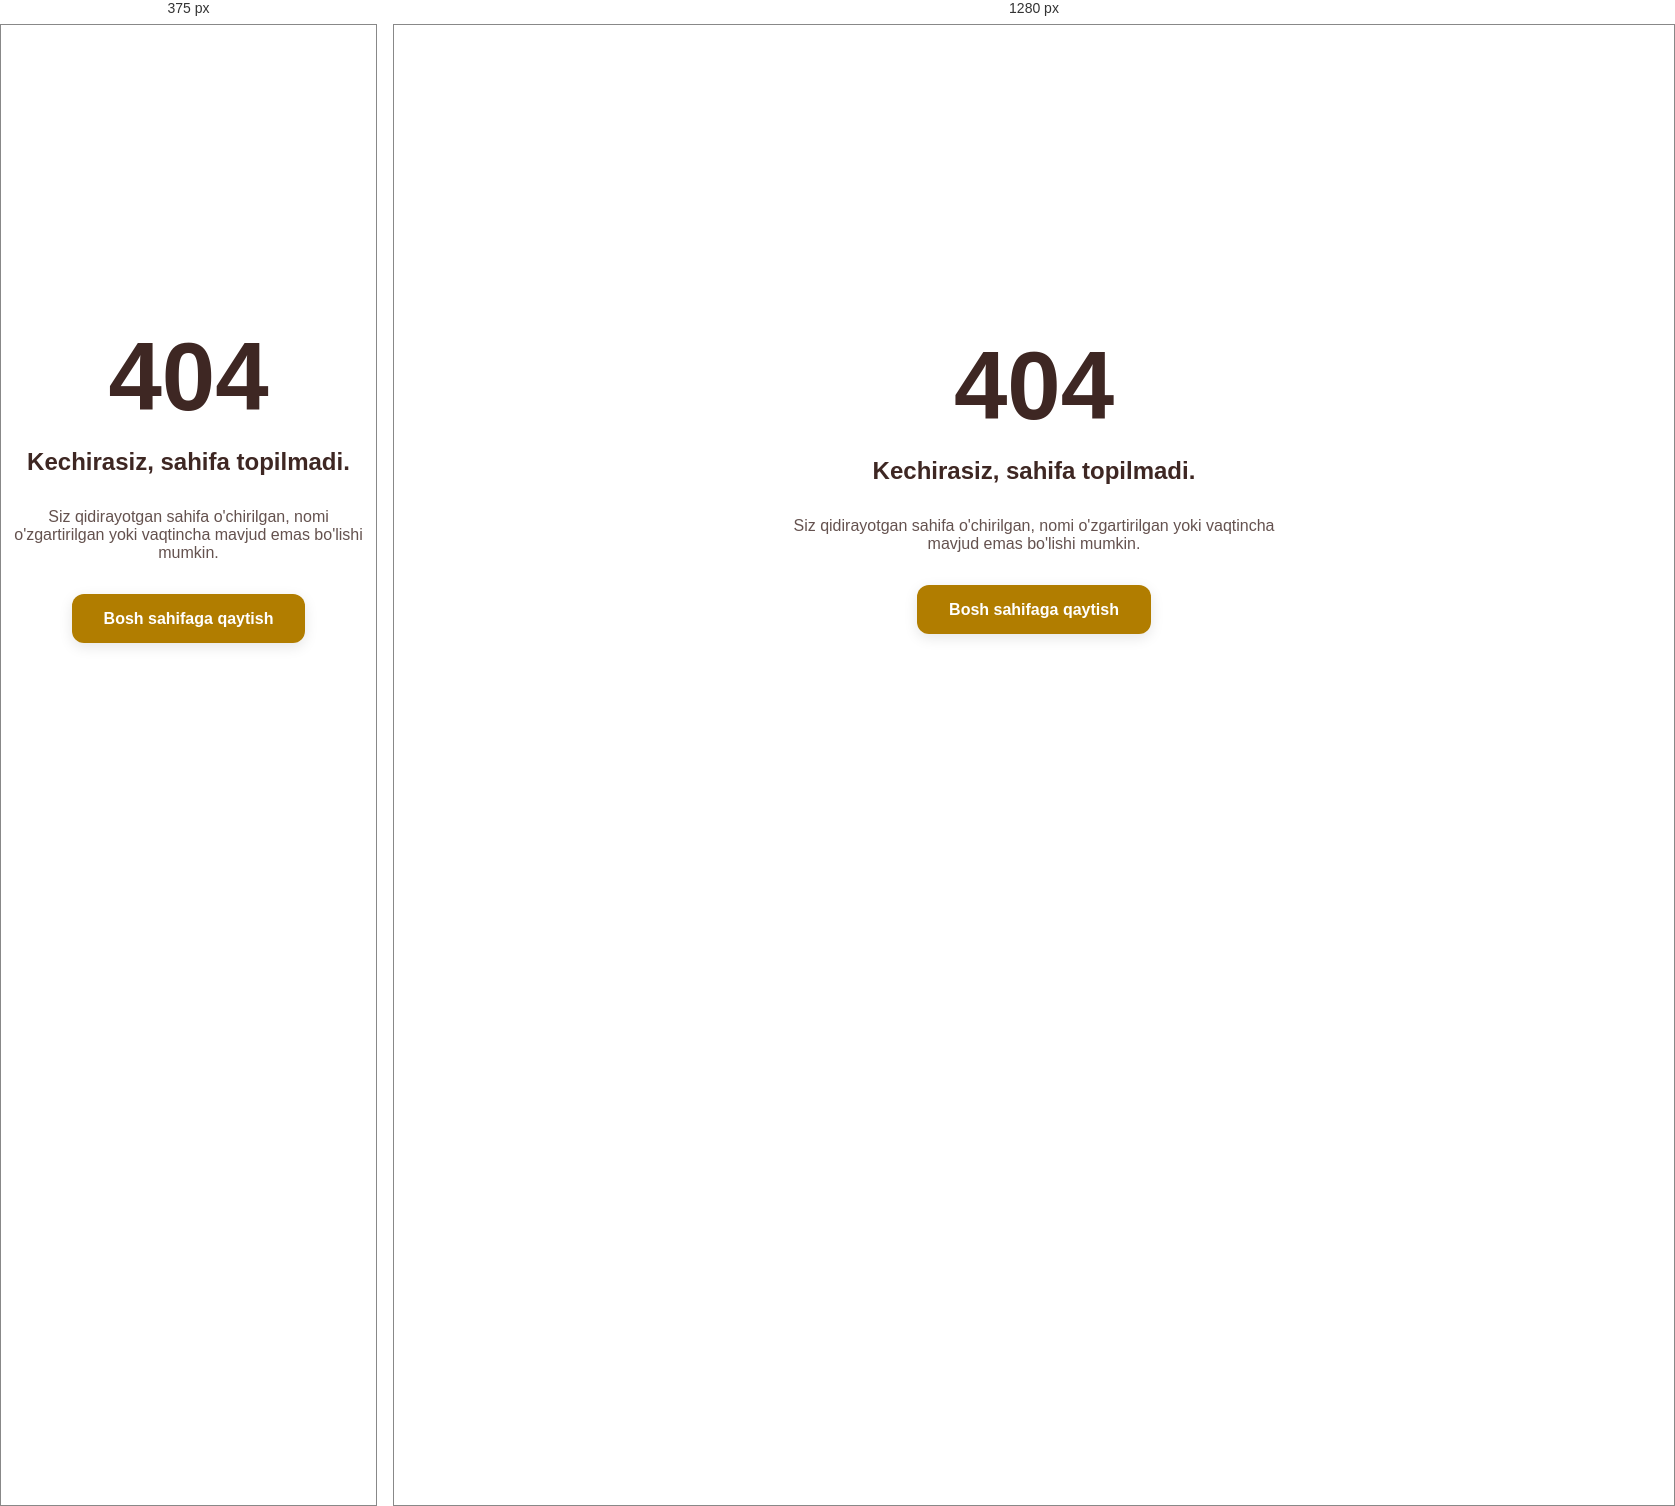
Rendered at 375 px and 1280 px, left to right.

<!-- file: 404.html -->
<!DOCTYPE html>
<html lang="uz">

<head>
    <meta charset="UTF-8">
    <meta name="viewport" content="width=device-width, initial-scale=1.0">
    <title>404 - Sahifa Topilmadi</title>
    <link rel="stylesheet" href="css/style.css">
    <link href="https://fonts.googleapis.com/css2?family=Inter:wght@400;600;700&display=swap" rel="stylesheet">
</head>

<body style="display: flex; align-items: center; justify-content: center; min-height: 100vh; text-align: center;">
    <main class="animate" style="max-width: 500px;">
        <h1 style="font-size: 6rem; color: var(--primary-red); margin-bottom: 1rem;">404</h1>
        <h2 style="color: var(--dark-blue); margin-bottom: 2rem;">Kechirasiz, sahifa topilmadi.</h2>
        <p style="margin-bottom: 3rem; opacity: 0.8;">Siz qidirayotgan sahifa o'chirilgan, nomi o'zgartirilgan yoki
            vaqtincha mavjud emas bo'lishi mumkin.</p>
        <a href="index.html" class="btn btn-primary">Bosh sahifaga qaytish</a>
    </main>
</body>

</html>

/* @media block from css/style.css */
@media (max-width: 992px) {
    .teacher-grid {
        grid-template-columns: 1fr;
        gap: 3rem;
        text-align: center;
    }
    
    .teacher-achievements {
        justify-content: center;
    }
}

/* @media block from css/style.css */
@media (max-width: 992px) {
    .main-header {
        background: var(--white);
        position: relative;
    }

    .hero {
        padding: 60px 0;
    }

    .hero-grid {
        grid-template-columns: 1fr;
        text-align: center;
    }

    .hero-search-cta {
        margin: 0 auto;
        flex-direction: column;
    }

    .image-stack {
        height: auto;
        display: flex;
        flex-direction: column;
        align-items: center;
        gap: 2rem;
        margin-top: 4rem;
    }

    .image-wrapper {
        position: relative;
        left: auto;
        right: auto;
        top: auto;
        bottom: auto;
        width: 100% !important;
        max-width: 380px;
        height: 450px !important;
    }

    .badge-card,
    .decoration {
        display: none;
    }
}